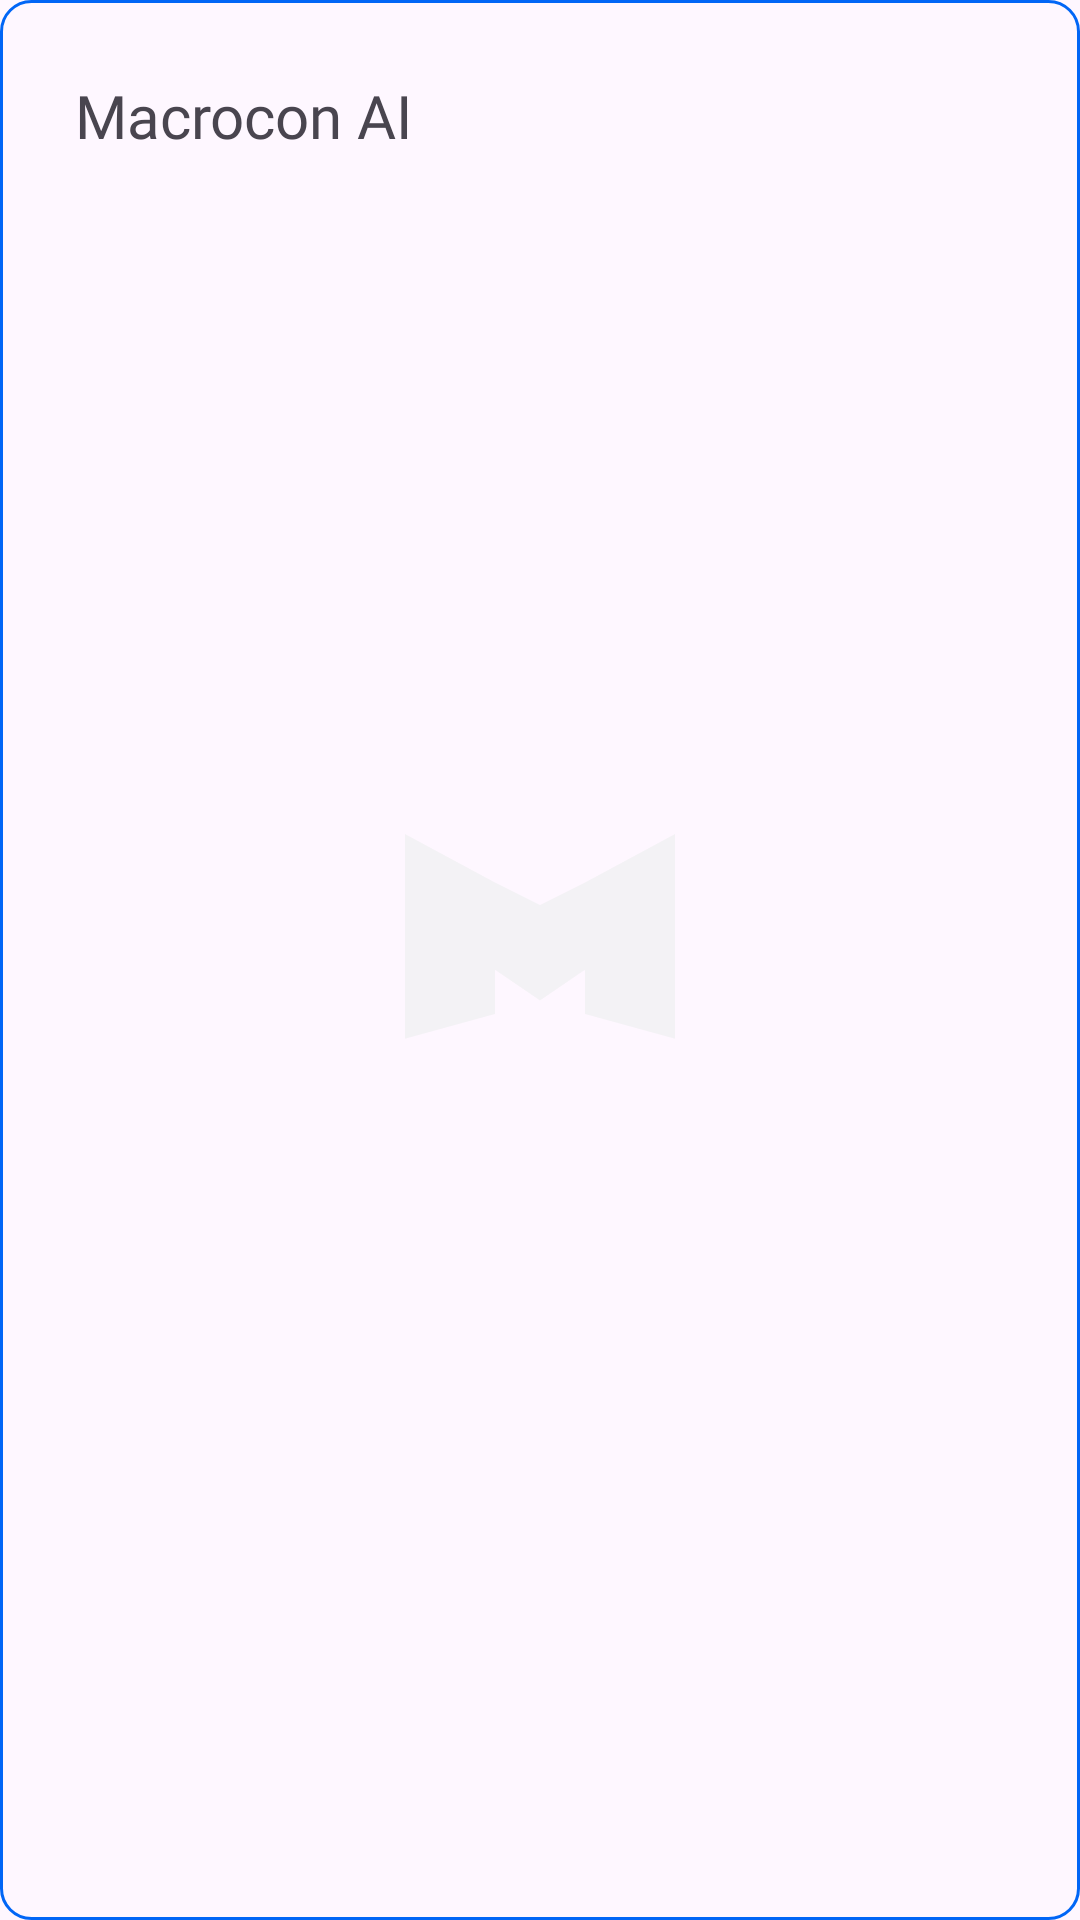

Layout XML and referenced resources for this Android screen:
<!-- AndroidManifest.xml: application theme loginTheme -->
<!-- res/layout/bottom_sheet_chatbot.xml -->
<?xml version="1.0" encoding="utf-8"?>
<androidx.constraintlayout.widget.ConstraintLayout xmlns:android="http://schemas.android.com/apk/res/android"
    xmlns:app="http://schemas.android.com/apk/res-auto"
    xmlns:tools="http://schemas.android.com/tools"
    android:layout_width="match_parent"
    android:layout_height="match_parent"
    android:background="@color/material_on_surface_stroke"
    android:gravity="bottom"
    android:backgroundTint="@android:color/transparent"
    android:orientation="vertical"
    tools:context=".chatbot.chatbot">


    <RelativeLayout
        android:id="@+id/relativeLayout"
        android:layout_width="match_parent"
        android:layout_height="65dp"
        app:layout_constraintEnd_toEndOf="parent"
        app:layout_constraintStart_toStartOf="parent"
        app:layout_constraintTop_toTopOf="parent">

        <TextView
            android:id="@+id/macroconAI"
            android:layout_width="match_parent"
            android:layout_height="wrap_content"
            android:layout_gravity="center"
            android:layout_marginStart="25dp"
            android:layout_marginTop="25dp"
            android:fontFamily="@font/outfitsemibold"
            android:text="Macrocon AI"
            android:textSize="20sp"
            app:layout_constraintStart_toStartOf="parent"
            app:layout_constraintTop_toTopOf="parent" />
    </RelativeLayout>


    <RelativeLayout
        android:id="@+id/relativeLayout2"
        android:layout_width="match_parent"
        android:layout_height="match_parent"
        android:background="@drawable/loginsignupstroke"
        app:layout_constraintEnd_toEndOf="parent"
        app:layout_constraintStart_toStartOf="parent"
        app:layout_constraintTop_toBottomOf="@+id/relativeLayout">

        <androidx.recyclerview.widget.RecyclerView
            android:id="@+id/recycler_view"
            android:layout_width="match_parent"
            android:layout_height="match_parent"
            android:layout_marginStart="5dp"
            android:layout_marginTop="10dp"
            android:layout_marginEnd="5dp"
            android:layout_marginBottom="71dp"
            android:padding="2dp"
            app:layout_constraintEnd_toEndOf="parent"
            app:layout_constraintStart_toStartOf="parent" />
    </RelativeLayout>

    <ImageView
        android:id="@+id/welcome_text"
        android:layout_width="match_parent"
        android:layout_height="wrap_content"
        android:layout_centerInParent="true"
        android:src="@drawable/logo"
        app:layout_constraintBottom_toTopOf="@+id/bottom_layout"
        app:layout_constraintEnd_toEndOf="parent"
        app:layout_constraintStart_toStartOf="parent"
        app:layout_constraintTop_toBottomOf="@+id/relativeLayout" />


    <androidx.constraintlayout.widget.ConstraintLayout
        android:id="@+id/bottom_layout"
        android:layout_width="match_parent"
        android:layout_height="80dp"
        android:layout_gravity="bottom"
        android:background="@color/white"
        android:visibility="invisible"
        app:layout_constraintBottom_toBottomOf="parent"
        app:layout_constraintEnd_toEndOf="parent"
        app:layout_constraintStart_toStartOf="parent">

        <EditText
            android:id="@+id/message_edit_text"
            android:layout_width="0dp"
            android:layout_height="48dp"
            android:layout_marginStart="15dp"
            android:layout_marginEnd="5dp"
            android:background="@drawable/loginsignupstroke"
            android:fontFamily="@font/outfitregular"
            android:gravity="start"
            android:hint="Ask me"
            android:padding="16dp"
            android:textColor="@color/blackgrey"
            android:textColorHint="#DDDD"
            android:textIsSelectable="true"
            android:textSize="14sp"
            app:layout_constraintBottom_toBottomOf="parent"
            app:layout_constraintEnd_toStartOf="@+id/send_btn"
            app:layout_constraintStart_toStartOf="parent"
            app:layout_constraintTop_toTopOf="parent" />

        <ImageButton
            android:id="@+id/send_btn"
            android:layout_width="40dp"
            android:layout_height="39dp"
            android:layout_alignParentEnd="true"
            android:layout_centerInParent="true"
            android:layout_marginEnd="4dp"
            android:background="@drawable/send_2_svgrepo_com"
            android:padding="8dp"
            app:layout_constraintBottom_toBottomOf="parent"
            app:layout_constraintEnd_toEndOf="parent"
            app:layout_constraintTop_toTopOf="parent" />


    </androidx.constraintlayout.widget.ConstraintLayout>
</androidx.constraintlayout.widget.ConstraintLayout>
<!-- resources referenced by this layout -->
<resources>
  <color name="blackgrey">#010101</color>
  <color name="white">#FFFFFFFF</color>
  <!-- drawable loginsignupstroke (drawable) -->
  <?xml version="1.0" encoding="utf-8"?>
  
  <selector xmlns:android="http://schemas.android.com/apk/res/android">
  <item>
      <shape android:shape="rectangle" >
          <stroke android:color="@color/bluecolor" android:width="1dp"/>
          <corners android:radius="10dp"/>
      </shape>
  </item>
  </selector>
  <!-- drawable logo (drawable) -->
  <vector android:alpha="0.67" android:height="69dp"
      android:viewportHeight="69" android:viewportWidth="90"
      android:width="90dp" xmlns:android="http://schemas.android.com/apk/res/android">
      <path android:fillColor="#EFF0F1" android:fillType="evenOdd" android:pathData="M30,16.125L0,0V68.249L30,60V45.375H30.233L45.001,55.5L59.768,45.375H59.999V45.217L60,45.216V60L90,68.249V0L60,16.125V44.812H59.999V16.125L44.999,23.625L30,16.125V16.125Z"/>
  </vector>
  <!-- drawable send_2_svgrepo_com (drawable) -->
  <vector android:alpha="0.82" android:height="800dp"
      android:viewportHeight="24" android:viewportWidth="24"
      android:width="800dp" xmlns:android="http://schemas.android.com/apk/res/android">
      <path android:fillColor="#00000000"
          android:pathData="M20,4L13,21L10,14M20,4L12,7.294M20,4L10,14M10,14L3,11L7,9.353"
          android:strokeColor="@color/blackgrey" android:strokeLineCap="round"
          android:strokeLineJoin="round" android:strokeWidth="1.5"/>
  </vector>
  <style name="loginTheme" parent="Theme.Material3.DayNight.NoActionBar">
          <item name="colorPrimary">@color/splashscreen</item>
          <item name="colorPrimaryVariant">@color/black</item>
          <item name="colorOnPrimary">@android:color/transparent</item>
          <item name="android:statusBarColor">#2D2F31</item>
          <item name="android:windowContentTransitions">true</item>
      </style>
  <color name="bluecolor">#0166F6</color>
  <color name="splashscreen">#EDD94C</color>
  <color name="black">#FF000000</color>
</resources>
